Run: headless pygame with SDL's dummy video driver; simulated clock (each Clock.tick advances the game by its frame time, no real sleeping); random seed 0; keys injected as events and as key.get_pressed() state; no mouse input.
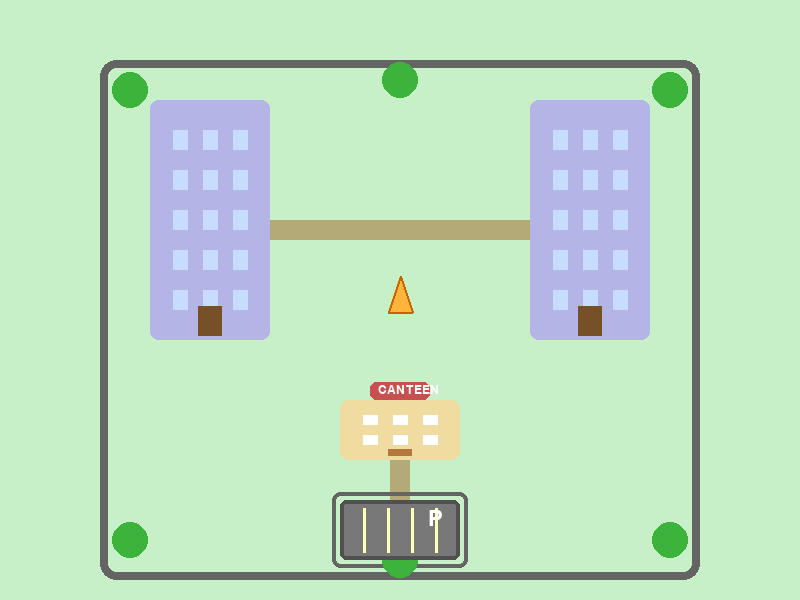
Frame 1 of 4 · flips 1–60 · no input
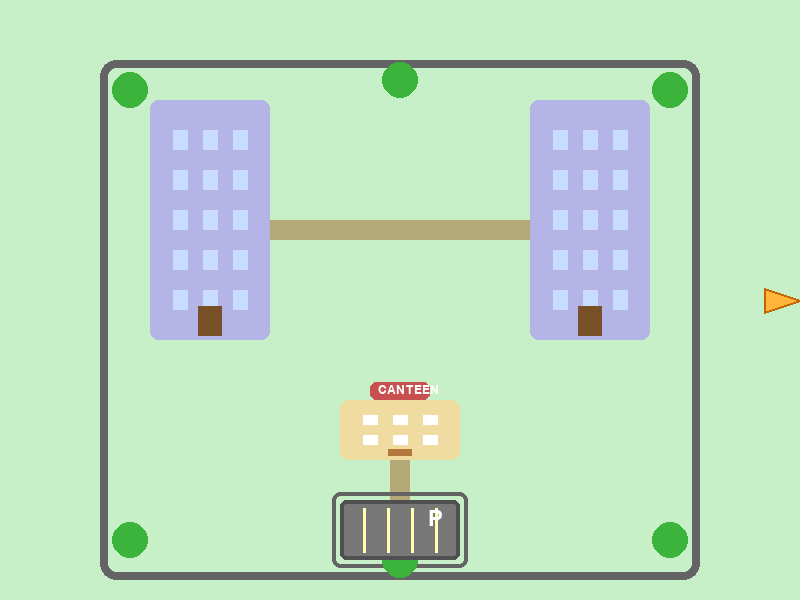
Frame 2 of 4 · flips 61–180 · tapped SPACE, RETURN · held RIGHT (→), D
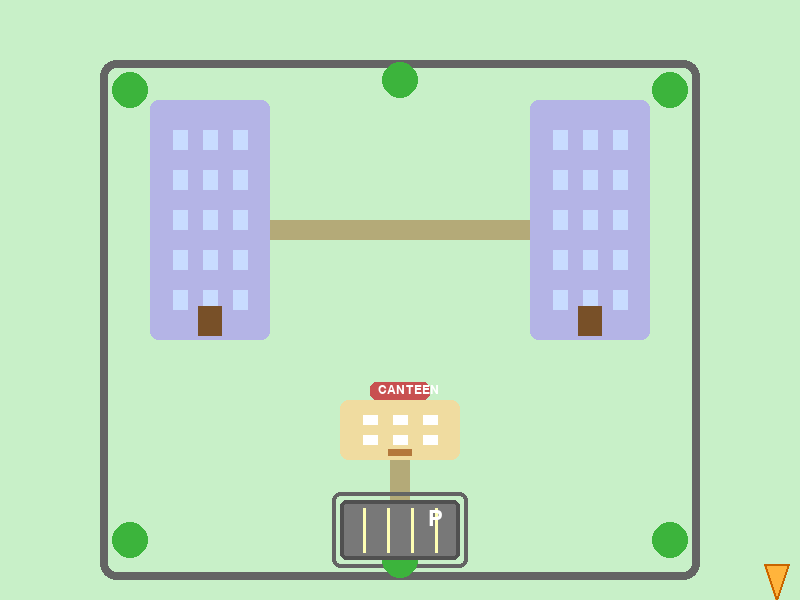
Frame 3 of 4 · flips 181–300 · held DOWN (↓), S
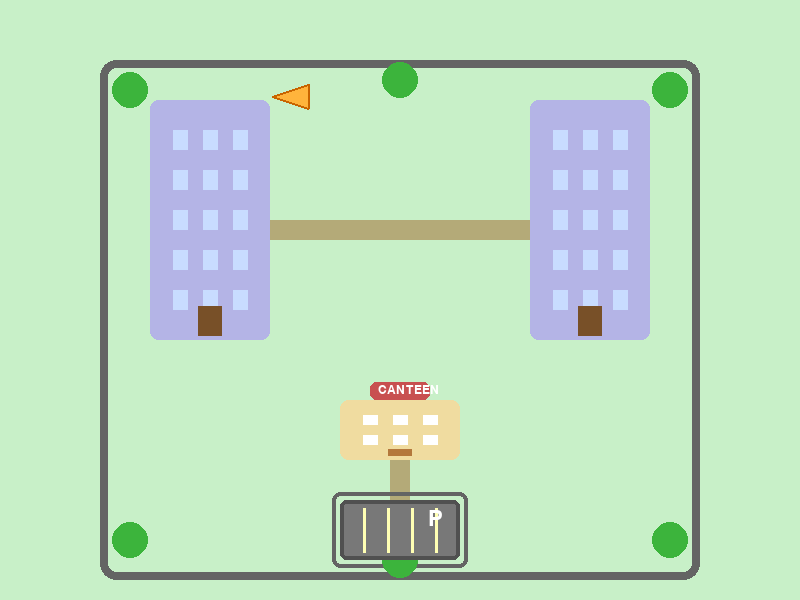
Frame 4 of 4 · flips 301–420 · held LEFT (←), A, UP (↑), W

The pygame program that drew these frames:

import pygame
import sys
import math

# Window size
WIDTH, HEIGHT = 800, 600

# Colors
BG_COLOR = (200, 240, 200)
BUILDING_COLOR = (180, 180, 230)
BUILDING_WINDOW = (200, 220, 255)
BUILDING_DOOR = (120, 80, 40)
CANTEEN_COLOR = (240, 220, 160)
CANTEEN_WINDOW = (255, 255, 255)
CANTEEN_DOOR = (180, 120, 60)
CANTEEN_SIGN = (200, 80, 80)
CARPARK_COLOR = (120, 120, 120)
CARPARK_LINE = (255, 255, 180)
CARPARK_BORDER = (80, 80, 80)
WALL_COLOR = (100, 100, 100)
PATH_COLOR = (180, 170, 120)
TREE_COLOR = (60, 180, 60)
MOVER_COLOR = (255, 180, 60)
MOVER_OUTLINE = (200, 100, 0)

# Map objects (x, y, w, h)
buildings = [
    (150, 100, 120, 240),  # Building 1
    (530, 100, 120, 240),  # Building 2
]
canteen = (340, 400, 120, 60)
carpark = (340, 500, 120, 60)

# Mover (pizza slice)
mover_pos = [WIDTH // 2, HEIGHT // 2]
mover_speed = 4
mover_size = 24
mover_angle = 0  # 0=up, 90=right, 180=down, 270=left

def draw_windows(screen, rect, rows, cols, color):
    x, y, w, h = rect
    margin_x = w // (cols + 1)
    margin_y = h // (rows + 1)
    win_w, win_h = margin_x // 2, margin_y // 2
    for row in range(rows):
        for col in range(cols):
            wx = x + margin_x * (col + 1) - win_w // 2
            wy = y + margin_y * (row + 1) - win_h // 2
            pygame.draw.rect(screen, color, (wx, wy, win_w, win_h))

def draw_door(screen, rect, color):
    x, y, w, h = rect
    door_w, door_h = w // 5, h // 8
    dx = x + w // 2 - door_w // 2
    dy = y + h - door_h - 4
    pygame.draw.rect(screen, color, (dx, dy, door_w, door_h))

def draw_building(screen, rect):
    pygame.draw.rect(screen, BUILDING_COLOR, rect, border_radius=8)
    draw_windows(screen, rect, 5, 3, BUILDING_WINDOW)
    draw_door(screen, rect, BUILDING_DOOR)

def draw_canteen(screen, rect):
    pygame.draw.rect(screen, CANTEEN_COLOR, rect, border_radius=8)
    draw_windows(screen, rect, 2, 3, CANTEEN_WINDOW)
    draw_door(screen, rect, CANTEEN_DOOR)
    # Draw sign
    x, y, w, h = rect
    sign_rect = (x + w//4, y - 18, w//2, 18)
    pygame.draw.rect(screen, CANTEEN_SIGN, sign_rect, border_radius=6)
    font = pygame.font.SysFont(None, 18)
    text = font.render('CANTEEN', True, (255,255,255))
    screen.blit(text, (sign_rect[0] + 8, sign_rect[1] + 2))

def draw_carpark(screen, rect):
    x, y, w, h = rect
    pygame.draw.rect(screen, CARPARK_COLOR, rect, border_radius=6)
    # Draw parking lines
    n_lines = 5
    for i in range(1, n_lines):
        px = x + i * w // n_lines
        pygame.draw.line(screen, CARPARK_LINE, (px, y + 8), (px, y + h - 8), 3)
    # Draw border
    pygame.draw.rect(screen, CARPARK_BORDER, rect, 4, border_radius=6)
    # Draw 'P' sign
    font = pygame.font.SysFont(None, 32)
    text = font.render('P', True, (255,255,255))
    screen.blit(text, (x + w - 32, y + 8))

def draw_walls(screen):
    # Outer campus wall
    pygame.draw.rect(screen, WALL_COLOR, (100, 60, 600, 520), 8, border_radius=16)
    # Car park wall
    pygame.draw.rect(screen, WALL_COLOR, (carpark[0]-8, carpark[1]-8, carpark[2]+16, carpark[3]+16), 4, border_radius=8)

def draw_path(screen):
    # Main path from canteen to buildings
    pygame.draw.rect(screen, PATH_COLOR, (390, 400, 20, 100))
    pygame.draw.rect(screen, PATH_COLOR, (210, 220, 400, 20))

def draw_trees(screen):
    # Draw some trees for decoration
    for (tx, ty) in [(130, 90), (670, 90), (130, 540), (670, 540), (400, 80), (400, 560)]:
        pygame.draw.circle(screen, TREE_COLOR, (tx, ty), 18)

def draw_map(screen):
    screen.fill(BG_COLOR)
    draw_path(screen)
    draw_walls(screen)
    draw_trees(screen)
    # Draw buildings
    for rect in buildings:
        draw_building(screen, rect)
    # Draw canteen
    draw_canteen(screen, canteen)
    # Draw car park
    draw_carpark(screen, carpark)

def draw_mover(screen, pos, angle):
    x, y = pos
    # Pizza slice triangle points
    points = [
        (x, y - mover_size),  # tip
        (x - mover_size//2, y + mover_size//2),
        (x + mover_size//2, y + mover_size//2),
    ]
    # Rotate points
    rotated = []
    for px, py in points:
        dx, dy = px - x, py - y
        rad = angle * math.pi / 180
        rx = dx * math.cos(rad) - dy * math.sin(rad)
        ry = dx * math.sin(rad) + dy * math.cos(rad)
        rotated.append((x + rx, y + ry))
    pygame.draw.polygon(screen, MOVER_COLOR, rotated)
    pygame.draw.polygon(screen, MOVER_OUTLINE, rotated, 2)

def main():
    pygame.init()
    screen = pygame.display.set_mode((WIDTH, HEIGHT))
    pygame.display.set_caption('UIT Map Simulation (2D)')
    clock = pygame.time.Clock()

    global mover_pos, mover_angle

    while True:
        for event in pygame.event.get():
            if event.type == pygame.QUIT:
                pygame.quit()
                sys.exit()

        keys = pygame.key.get_pressed()
        move = [0, 0]
        if keys[pygame.K_w]:
            move[1] -= mover_speed
            mover_angle = 0
        if keys[pygame.K_s]:
            move[1] += mover_speed
            mover_angle = 180
        if keys[pygame.K_a]:
            move[0] -= mover_speed
            mover_angle = 270
        if keys[pygame.K_d]:
            move[0] += mover_speed
            mover_angle = 90
        mover_pos[0] += move[0]
        mover_pos[1] += move[1]
        # Keep in bounds
        mover_pos[0] = max(mover_size, min(WIDTH - mover_size, mover_pos[0]))
        mover_pos[1] = max(mover_size, min(HEIGHT - mover_size, mover_pos[1]))

        draw_map(screen)
        draw_mover(screen, mover_pos, mover_angle)
        pygame.display.flip()
        clock.tick(60)

if __name__ == '__main__':
    main()
